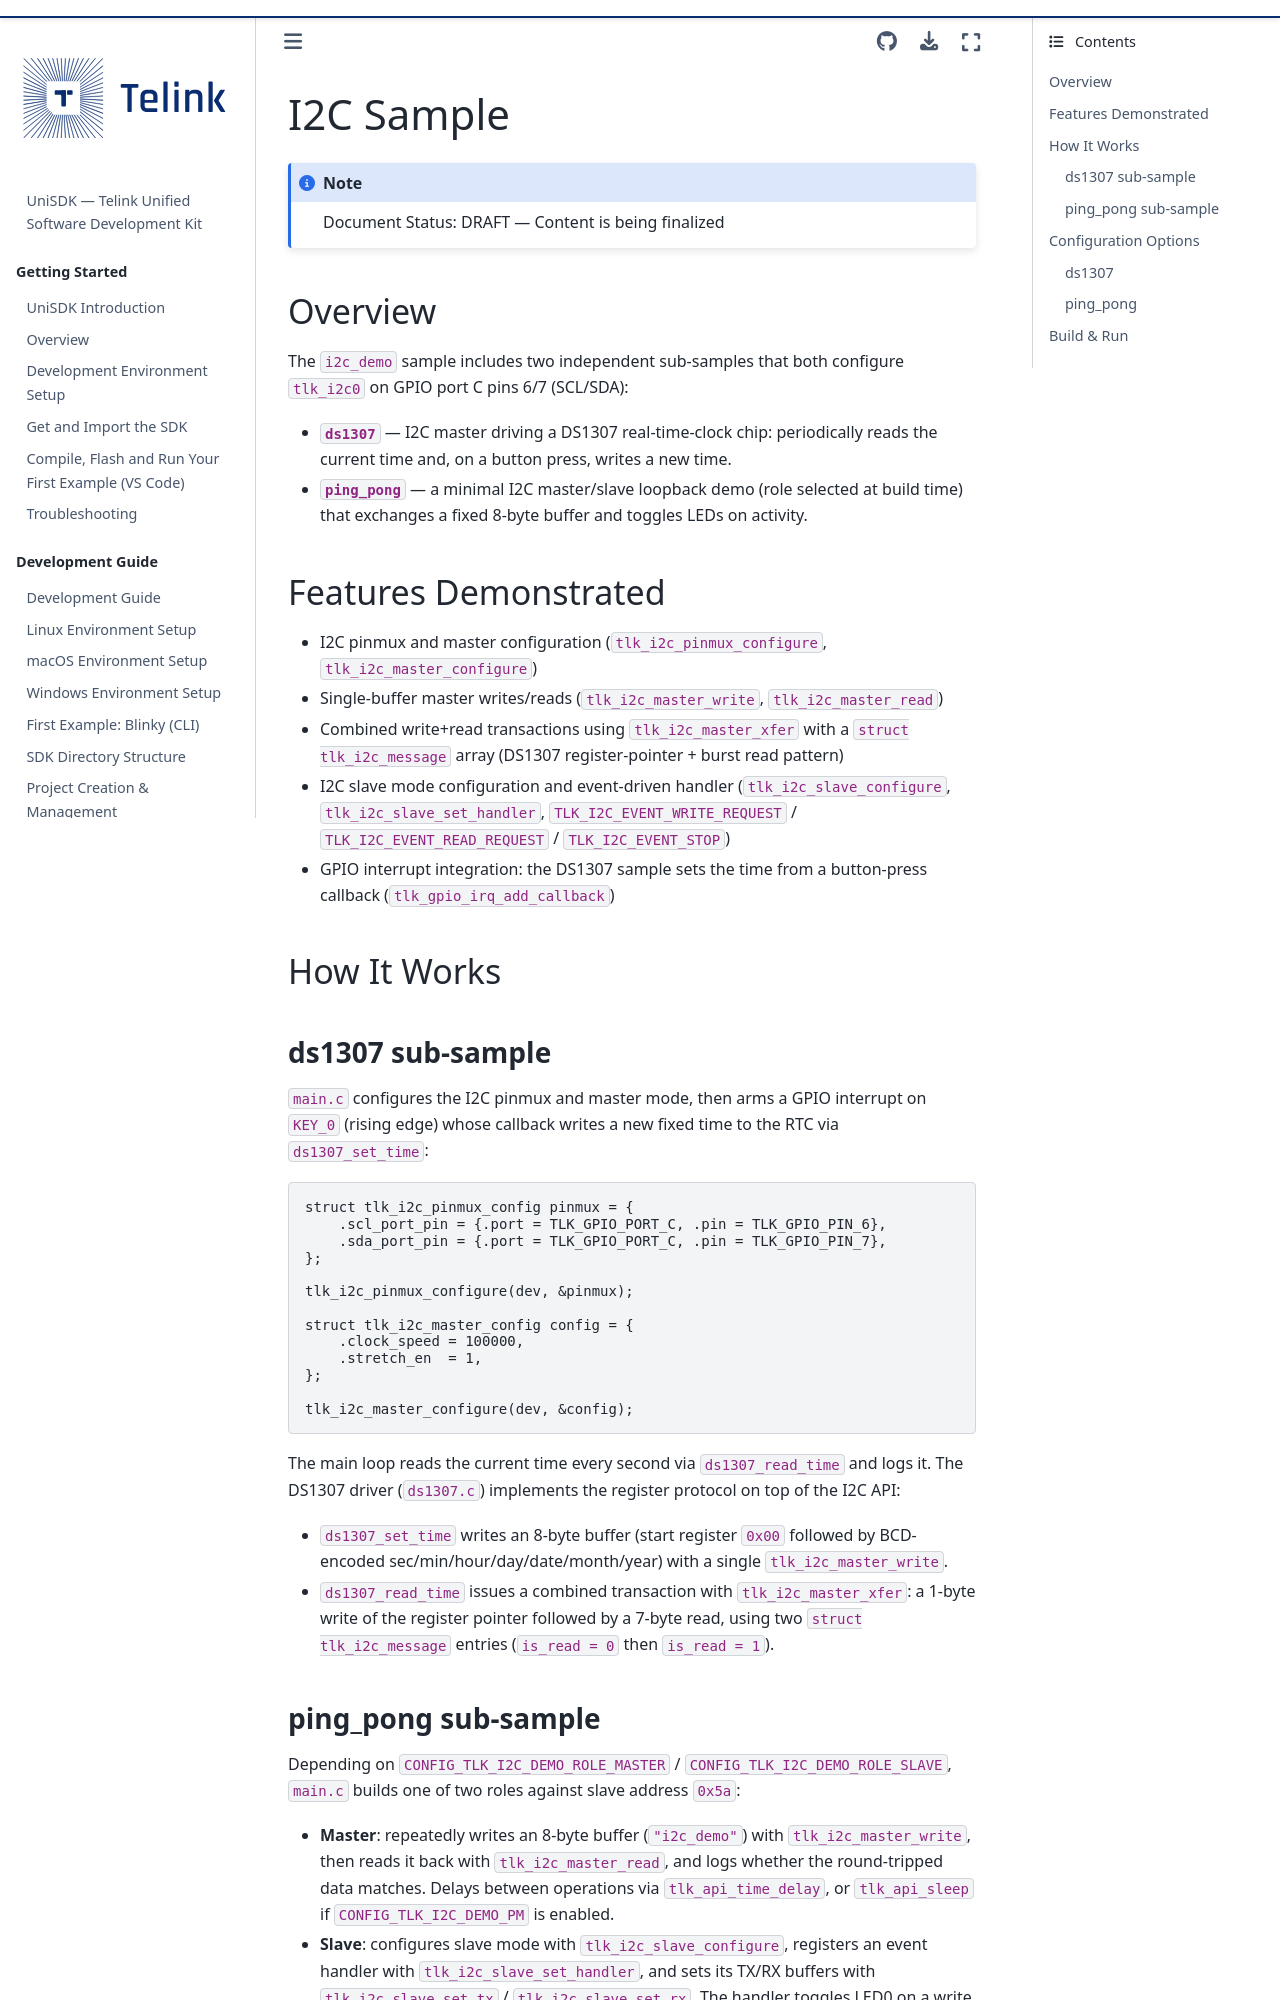

repository: telink-semi/unisdk-doc · page: en/0.4.0/samples/i2c.html · generator: sphinx

---
title: I2C Sample
status: DRAFT
---

# I2C Sample

:::{note} Document Status: DRAFT — Content is being finalized
:::

The I2C sample (`samples/i2c_demo`) includes two sub-samples:

- **DS1307** — I2C communication with the DS13
